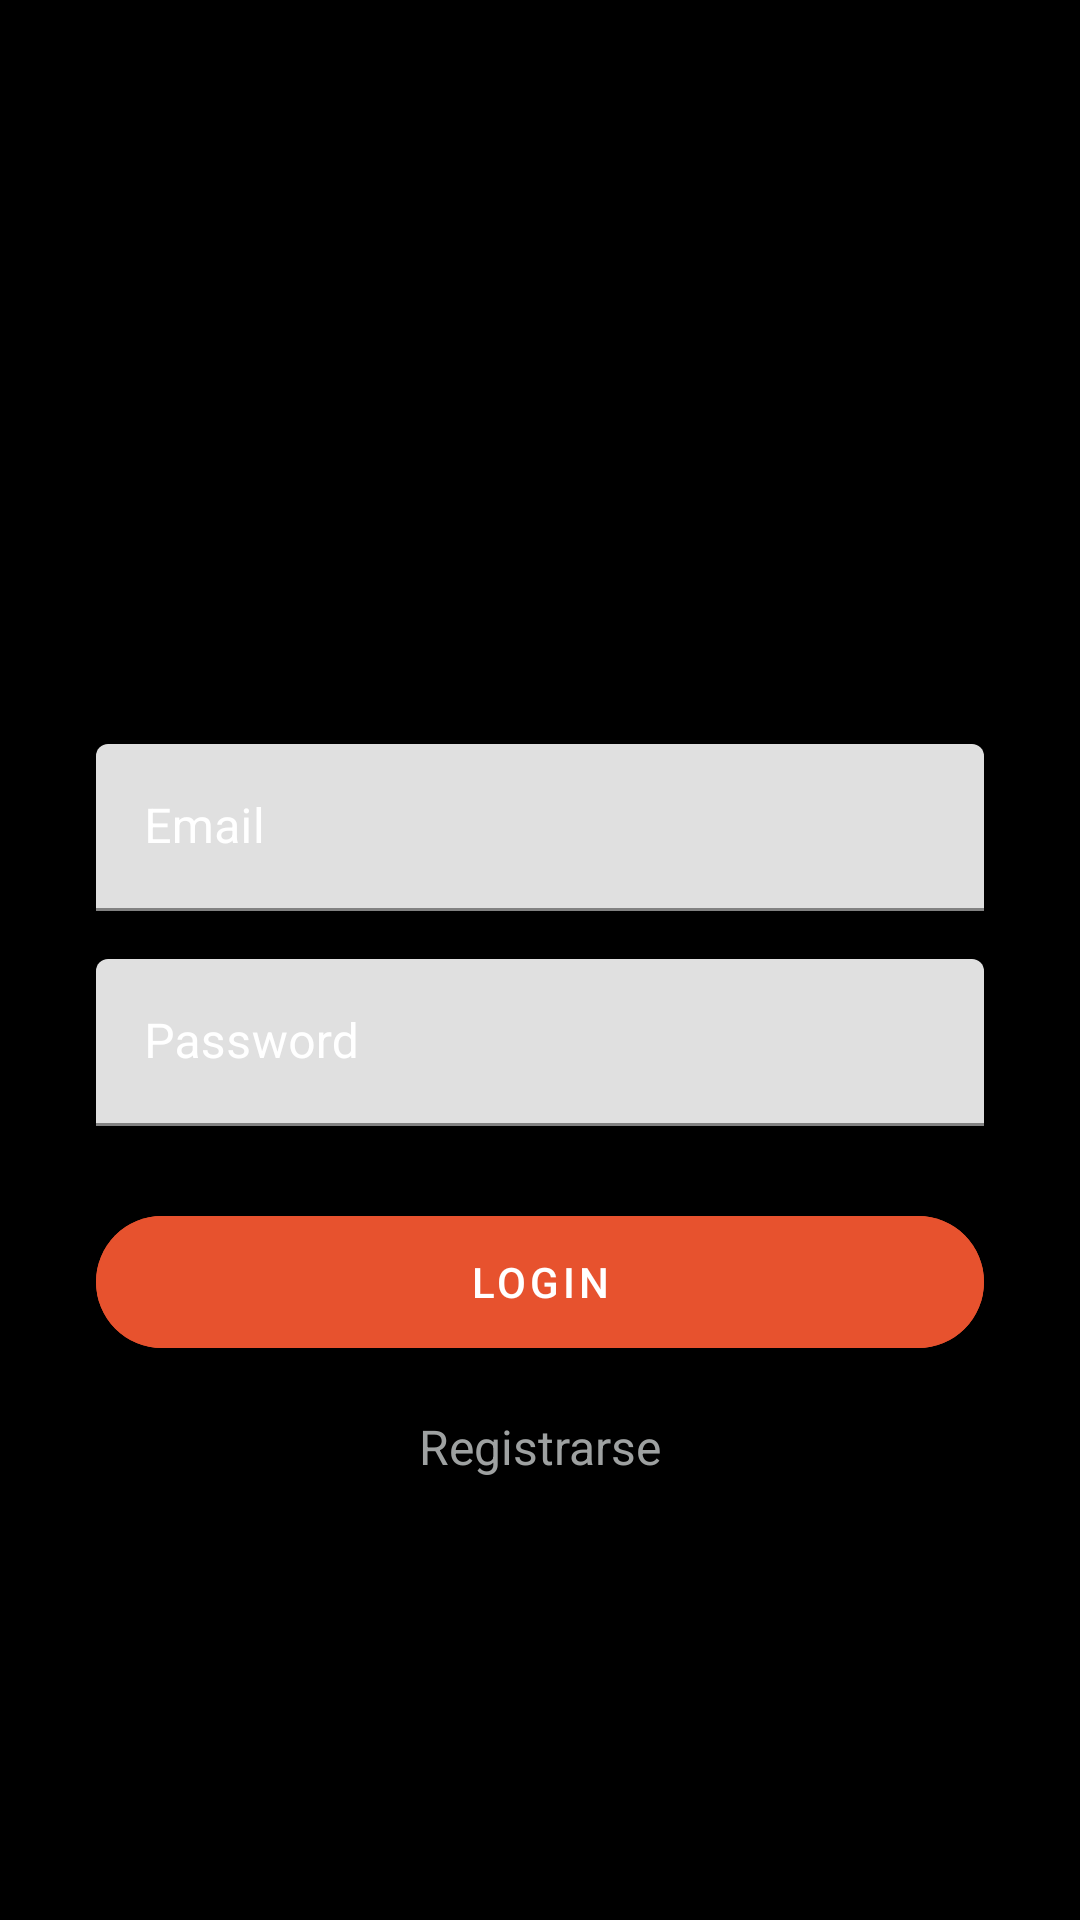

Here is an Android app screen rendered from its layout file. Give the layout XML and the strings, colors and styles it references.
<!-- AndroidManifest.xml: application theme Theme.MiniProyectoParte2 -->
<!-- res/layout/activity_login.xml -->
<?xml version="1.0" encoding="utf-8"?>
<androidx.constraintlayout.widget.ConstraintLayout
    xmlns:android="http://schemas.android.com/apk/res/android"
    xmlns:app="http://schemas.android.com/apk/res-auto"
    android:layout_width="match_parent"
    android:layout_height="match_parent"
    android:background="#000000">

    
    <ImageView
        android:id="@+id/logoImageView"
        android:layout_width="120dp"
        android:layout_height="120dp"
        android:layout_marginTop="80dp"
        android:src="@drawable/ic_launcher_foreground"
        app:layout_constraintEnd_toEndOf="parent"
        app:layout_constraintStart_toStartOf="parent"
        app:layout_constraintTop_toTopOf="parent" />

    
    <com.google.android.material.textfield.TextInputLayout
        android:id="@+id/emailTextInputLayout"
        android:layout_width="0dp"
        android:layout_height="wrap_content"
        android:layout_marginStart="32dp"
        android:layout_marginTop="48dp"
        android:layout_marginEnd="32dp"
        android:hint="Email"
        android:textColorHint="#FFFFFF"
        app:boxStrokeColor="#FFFFFF"
        app:hintTextColor="#FFFFFF"
        app:layout_constraintEnd_toEndOf="parent"
        app:layout_constraintStart_toStartOf="parent"
        app:layout_constraintTop_toBottomOf="@id/logoImageView">

        <com.google.android.material.textfield.TextInputEditText
            android:id="@+id/emailEditText"
            android:layout_width="match_parent"
            android:layout_height="wrap_content"
            android:inputType="textEmailAddress"
            android:maxLength="40"
            android:textColor="#FFFFFF" />
    </com.google.android.material.textfield.TextInputLayout>

    
    <com.google.android.material.textfield.TextInputLayout
        android:id="@+id/passwordTextInputLayout"
        android:layout_width="0dp"
        android:layout_height="wrap_content"
        android:layout_marginStart="32dp"
        android:layout_marginTop="16dp"
        android:layout_marginEnd="32dp"
        android:hint="Password"
        android:textColorHint="#FFFFFF"
        app:boxStrokeColor="#FFFFFF"
        app:errorTextColor="@color/error_red"
        app:hintTextColor="#FFFFFF"
        app:layout_constraintEnd_toEndOf="parent"
        app:layout_constraintStart_toStartOf="parent"
        app:layout_constraintTop_toBottomOf="@id/emailTextInputLayout">

        <com.google.android.material.textfield.TextInputEditText
            android:id="@+id/passwordEditText"
            android:layout_width="match_parent"
            android:layout_height="wrap_content"
            android:inputType="numberPassword"
            android:maxLength="10"
            android:textColor="#FFFFFF" />
    </com.google.android.material.textfield.TextInputLayout>

    
    <ImageView
        android:id="@+id/passwordToggleIcon"
        android:layout_width="24dp"
        android:layout_height="24dp"
        android:layout_marginEnd="16dp"
        android:src="@drawable/ic_eye_open"
        app:tint="#FFFFFF"
        app:layout_constraintBottom_toBottomOf="@id/passwordTextInputLayout"
        app:layout_constraintEnd_toEndOf="@id/passwordTextInputLayout"
        app:layout_constraintTop_toTopOf="@id/passwordTextInputLayout" />

    
    <com.google.android.material.button.MaterialButton
        android:id="@+id/loginButton"
        android:layout_width="0dp"
        android:layout_height="56dp"
        android:layout_marginStart="32dp"
        android:layout_marginTop="24dp"
        android:layout_marginEnd="32dp"
        android:backgroundTint="@color/orange"
        android:enabled="false"
        android:text="Login"
        android:textColor="#FFFFFF"
        app:cornerRadius="28dp"
        app:layout_constraintEnd_toEndOf="parent"
        app:layout_constraintStart_toStartOf="parent"
        app:layout_constraintTop_toBottomOf="@id/passwordTextInputLayout" />

    
    <TextView
        android:id="@+id/registerButton"
        android:layout_width="wrap_content"
        android:layout_height="wrap_content"
        android:layout_marginTop="16dp"
        android:enabled="false"
        android:text="Registrarse"
        android:textColor="@color/gray"
        android:textSize="16sp"
        app:layout_constraintEnd_toEndOf="parent"
        app:layout_constraintStart_toStartOf="parent"
        app:layout_constraintTop_toBottomOf="@id/loginButton" />

    
    <ProgressBar
        android:id="@+id/progressBar"
        android:layout_width="wrap_content"
        android:layout_height="wrap_content"
        android:visibility="gone"
        app:layout_constraintBottom_toBottomOf="parent"
        app:layout_constraintEnd_toEndOf="parent"
        app:layout_constraintStart_toStartOf="parent"
        app:layout_constraintTop_toTopOf="parent" />

</androidx.constraintlayout.widget.ConstraintLayout>
<!-- resources referenced by this layout -->
<resources>
  <color name="error_red">#FFFF0000</color>
  <color name="gray">#FF9EA1A1</color>
  <color name="orange">#FFe7522e</color>
  <!-- drawable ic_launcher_foreground: webp bitmap (mipmap-hdpi, 6100 bytes) -->
  <style name="Theme.MiniProyectoParte2" parent="Theme.MaterialComponents.DayNight.DarkActionBar">
          
          <item name="colorPrimary">@color/purple_500</item>
          <item name="colorPrimaryVariant">@color/purple_700</item>
          <item name="colorOnPrimary">@color/white</item>
          
          <item name="colorSecondary">@color/teal_200</item>
          <item name="colorSecondaryVariant">@color/teal_700</item>
          <item name="colorOnSecondary">@color/black</item>
          
          <item name="android:statusBarColor">?attr/colorPrimaryVariant</item>
          
      </style>
  <color name="purple_500">#FF6200EE</color>
  <color name="purple_700">#FF3700B3</color>
  <color name="white">#FFFFFFFF</color>
  <color name="teal_200">#FF03DAC5</color>
  <color name="teal_700">#FF018786</color>
  <color name="black">#FF000000</color>
</resources>
